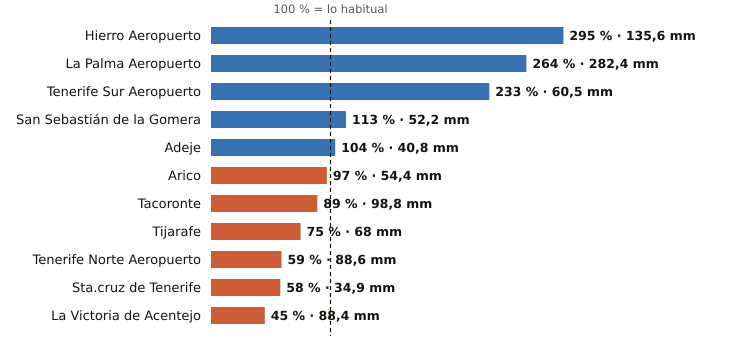

The data file committed next to this chart (first rows):
estacion, provincia, indicativo, mm_otono, referencia_mm, pct, periodo_referencia, hasta, hora
Hierro Aeropuerto, Santa Cruz de Tenerife, C929I, 135.6, 46.0, 295, 1991-2020, 2026-11-28, 8
La Palma Aeropuerto, Santa Cruz de Tenerife, C139E, 282.4, 107.1, 264, 1991-2020, 2026-11-28, 7
Tenerife Sur Aeropuerto, Santa Cruz de Tenerife, C429I, 60.5, 26.0, 233, 1991-2020, 2026-11-28, 7
San Sebastián de la Gomera, Santa Cruz de Tenerife, C329Z, 52.2, 46.1, 113, 1991-2020, 2026-11-28, 7
Adeje, Santa Cruz de Tenerife, C419X, 40.8, 39.4, 104, 1991-2020, 2026-11-28, 5
Arico, Santa Cruz de Tenerife, C428T, 54.4, 55.8, 97, 2009-2025, 2026-11-28, 6
Tacoronte, Santa Cruz de Tenerife, C458A, 98.8, 111.5, 89, 1991-2025, 2026-11-28, 6
Tijarafe, Santa Cruz de Tenerife, C117Z, 68.0, 90.2, 75, 2009-2025, 2026-11-28, 7
Tenerife Norte Aeropuerto, Santa Cruz de Tenerife, C447A, 88.6, 149.3, 59, 1991-2020, 2026-11-28, 7
Sta.cruz de Tenerife, Santa Cruz de Tenerife, C449C, 34.9, 60.0, 58, 1991-2020, 2026-11-28, 7
La Victoria de Acentejo, Santa Cruz de Tenerife, C457I, 88.4, 195.3, 45, 2009-2025, 2026-11-28, 7
